3-way image classification set "tobacco_processed" from GitHub (TadiKev/tobacco-leaf-tooling); label vocabulary: alternaria, cercospora, healthy.

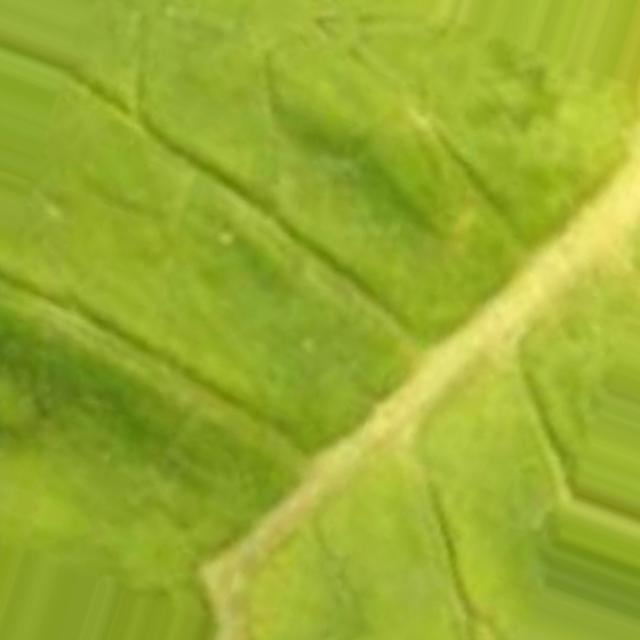
Label: cercospora

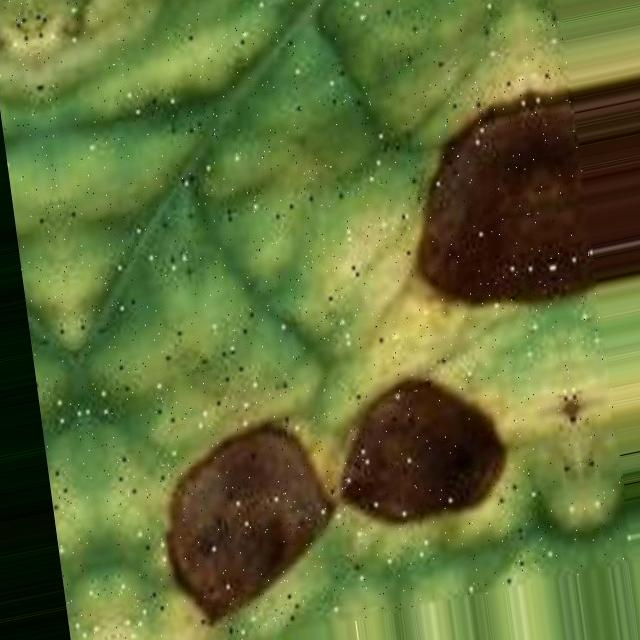
Label: alternaria

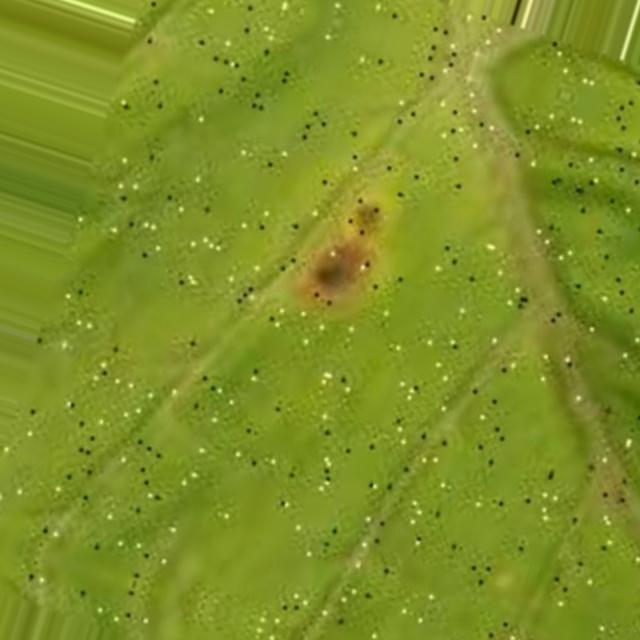
Label: cercospora

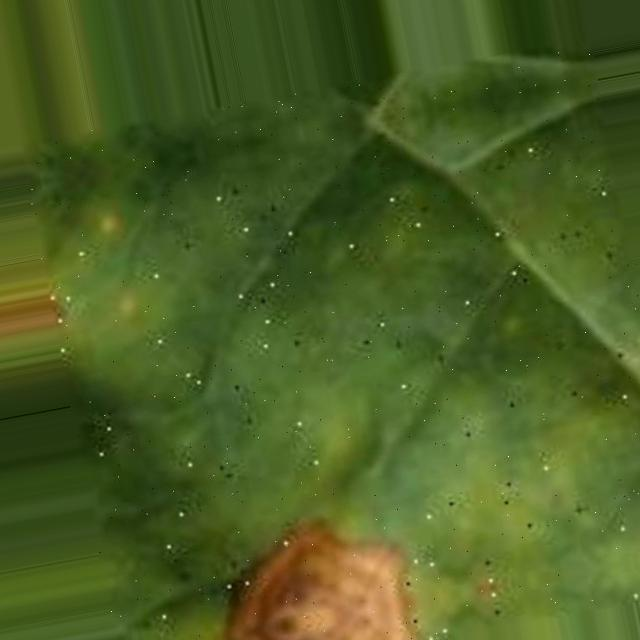
Label: alternaria

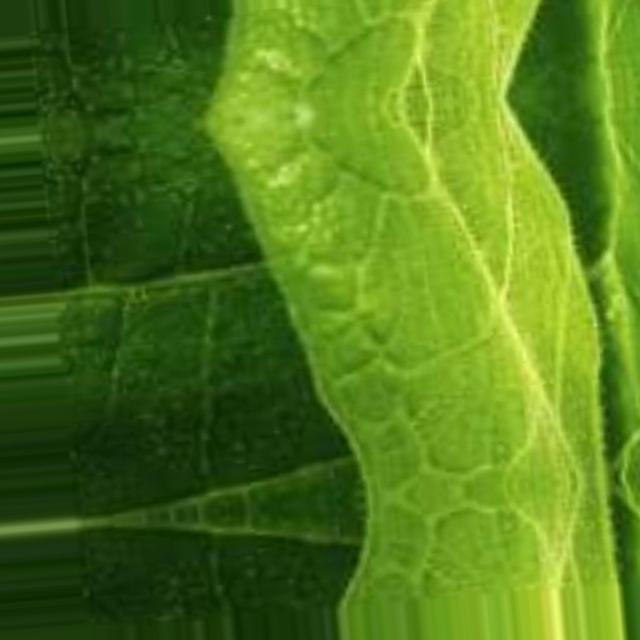
Label: healthy

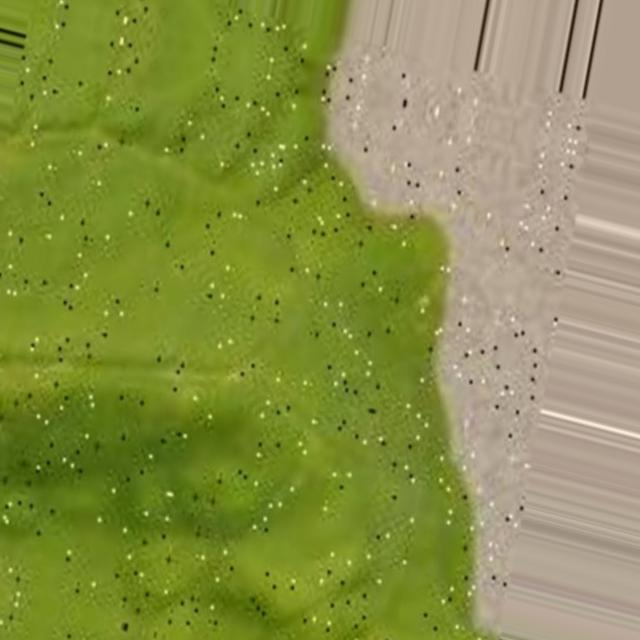
Label: cercospora
